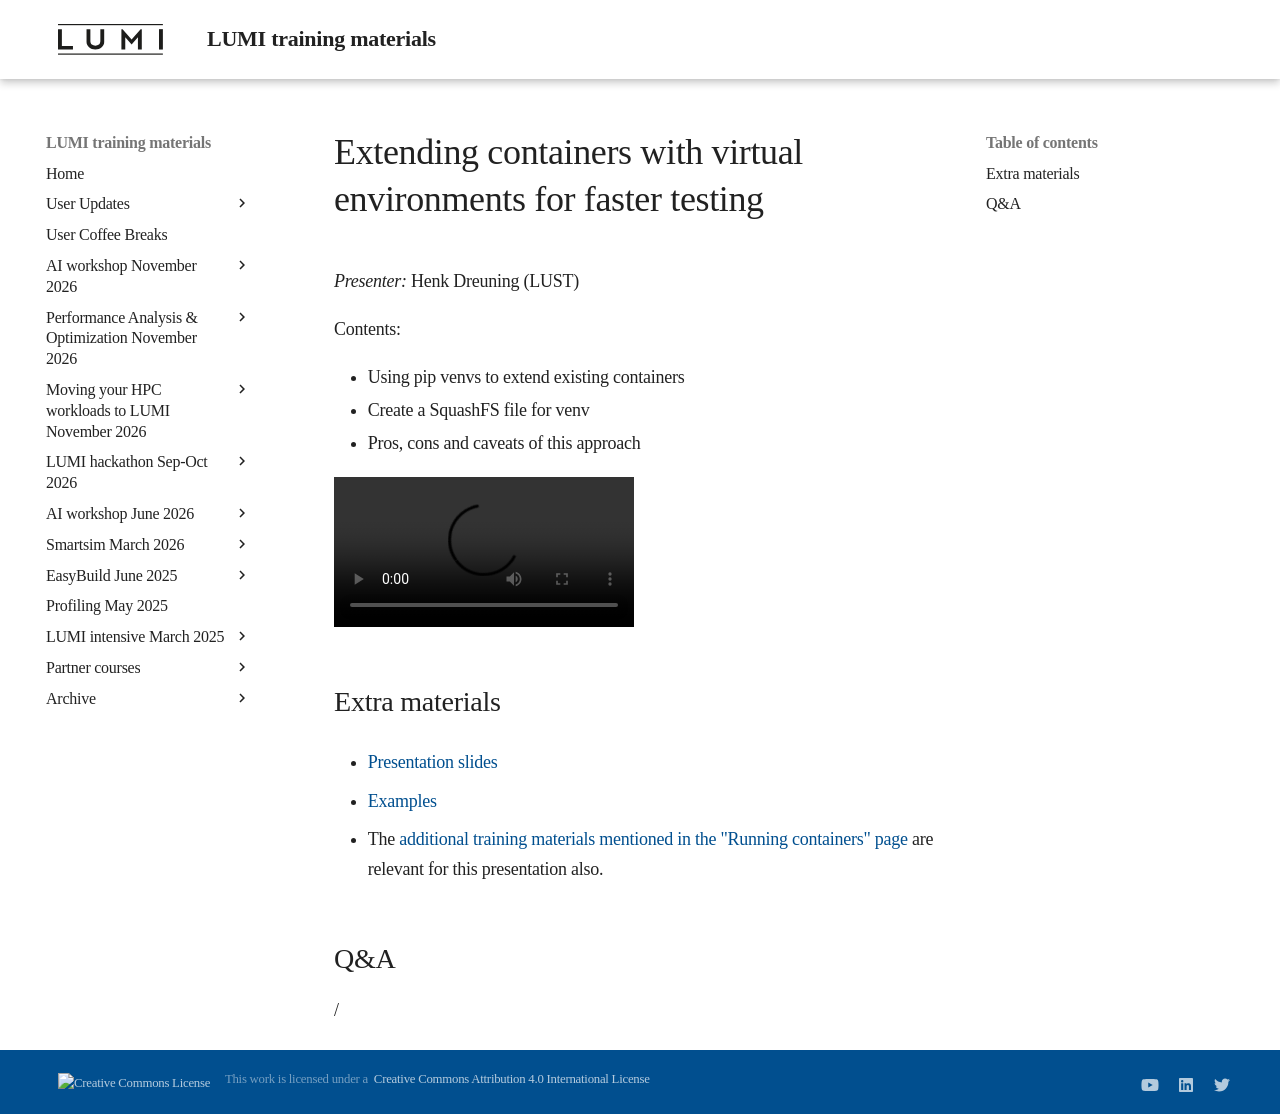

repository: Lumi-supercomputer/LUMI-training-materials · page: ai-20260611/extra_07_VirtualEnvironments/index.html · generator: mkdocs

# Extending containers with virtual environments for faster testing

*Presenter:* Henk Dreuning (LUST)

Contents:

-   Using pip venvs to extend existing containers
-   Create a SquashFS file for venv
-   Pros, cons and caveats of this approach


<!--
A video recording will follow.
-->

<video src="https://462000265.lumidata.eu/ai-20260611/recordings/07_VirtualEnvironments.mp4" controls="controls"></video>


## Extra materials

<!--
More materials will become available during and shortly after the course
-->

-   [Presentation slides](https://462000265.lumidata.eu/ai-20260611/files/LUMI-ai-20260611-07-Extending_containers.pdf)

-   [Examples](https://github.com/Lumi-supercomputer/Getting_Started_with_AI_workshop/tree/ai-20251009/07_Extending_containers_with_virtual_environments_for_faster_testing)

-   The [additional training materials mentioned in the "Running containers" page](extra_05_RunningContainers.md#extra-materials)
    are relevant for this presentation also.


## Q&A

/
